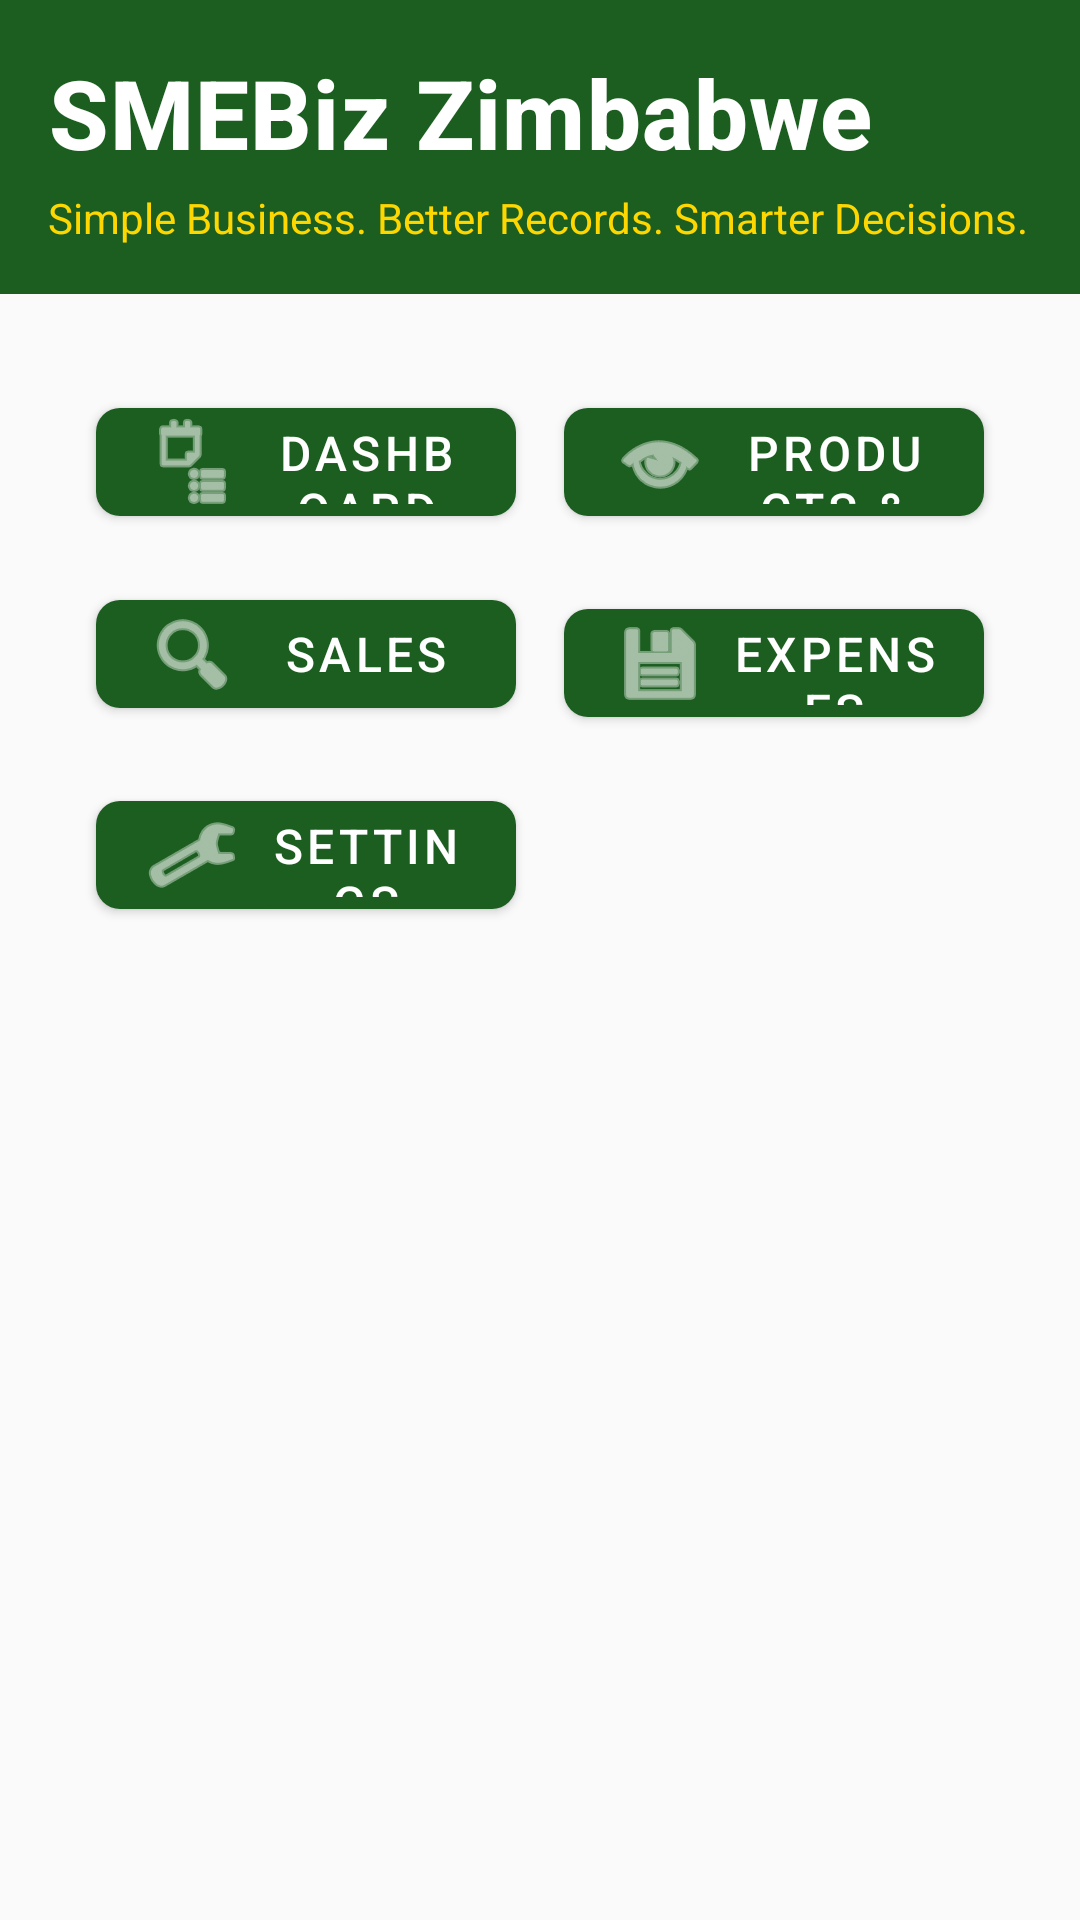

Android layout source for this screen:
<!-- AndroidManifest.xml: activity theme Theme.SMEBizZimbabwe -->
<!-- res/layout/activity_main.xml -->
<?xml version="1.0" encoding="utf-8"?>
<LinearLayout xmlns:android="http://schemas.android.com/apk/res/android"
    xmlns:app="http://schemas.android.com/apk/res-auto"
    xmlns:tools="http://schemas.android.com/tools"
    android:layout_width="match_parent"
    android:layout_height="match_parent"
    android:orientation="vertical"
    android:background="@color/background">

    
    <LinearLayout
        android:layout_width="match_parent"
        android:layout_height="wrap_content"
        android:background="@color/primary_dark_green"
        android:orientation="vertical"
        android:padding="@dimen/spacing_md">

        <TextView
            android:layout_width="wrap_content"
            android:layout_height="wrap_content"
            android:text="@string/app_name"
            style="@style/TextAppearance.SMEBiz.Heading"
            android:textColor="@color/white" />

        <TextView
            android:layout_width="wrap_content"
            android:layout_height="wrap_content"
            android:text="@string/app_tagline"
            android:textColor="@color/accent_gold"
            android:textSize="@dimen/text_size_sm"
            android:layout_marginTop="@dimen/spacing_xs" />
    </LinearLayout>

    
    <GridLayout
        android:layout_width="match_parent"
        android:layout_height="match_parent"
        android:columnCount="2"
        android:rowCount="5"
        android:padding="@dimen/spacing_md"
        android:layout_marginTop="@dimen/spacing_md"
        android:layout_margin="@dimen/spacing_sm">

        
        <com.google.android.material.button.MaterialButton
            android:id="@+id/dashboard_btn"
            android:layout_width="0dp"
            android:layout_height="@dimen/touch_target_size"
            android:layout_row="0"
            android:layout_column="0"
            android:layout_columnWeight="1"
            android:layout_margin="@dimen/spacing_sm"
            android:text="@string/dashboard"
            app:icon="@android:drawable/ic_menu_agenda" />

        
        <com.google.android.material.button.MaterialButton
            android:id="@+id/products_btn"
            android:layout_width="0dp"
            android:layout_height="@dimen/touch_target_size"
            android:layout_row="0"
            android:layout_column="1"
            android:layout_columnWeight="1"
            android:layout_margin="@dimen/spacing_sm"
            android:text="@string/products_services"
            app:icon="@android:drawable/ic_menu_view" />

        
        <com.google.android.material.button.MaterialButton
            android:id="@+id/sales_btn"
            android:layout_width="0dp"
            android:layout_height="@dimen/touch_target_size"
            android:layout_row="1"
            android:layout_column="0"
            android:layout_columnWeight="1"
            android:layout_margin="@dimen/spacing_sm"
            android:text="@string/sales"
            app:icon="@android:drawable/ic_menu_search" />

        
        <com.google.android.material.button.MaterialButton
            android:id="@+id/expenses_btn"
            android:layout_width="0dp"
            android:layout_height="@dimen/touch_target_size"
            android:layout_row="1"
            android:layout_column="1"
            android:layout_columnWeight="1"
            android:layout_margin="@dimen/spacing_sm"
            android:text="@string/expenses"
            app:icon="@android:drawable/ic_menu_save" />

        
        <com.google.android.material.button.MaterialButton
            android:id="@+id/settings_btn"
            android:layout_width="0dp"
            android:layout_height="@dimen/touch_target_size"
            android:layout_row="2"
            android:layout_column="0"
            android:layout_columnWeight="1"
            android:layout_margin="@dimen/spacing_sm"
            android:text="@string/settings"
            app:icon="@android:drawable/ic_menu_preferences" />

    </GridLayout>

</LinearLayout>
<!-- resources referenced by this layout -->
<resources>
  <color name="accent_gold">#FFD700</color>
  <color name="background">#FAFAFA</color>
  <color name="primary_dark_green">#1B5E20</color>
  <color name="white">#FFFFFF</color>
  <dimen name="spacing_md">16dp</dimen>
  <dimen name="spacing_sm">8dp</dimen>
  <dimen name="spacing_xs">4dp</dimen>
  <dimen name="text_size_sm">14sp</dimen>
  <dimen name="touch_target_size">48dp</dimen>
  <string name="app_name">SMEBiz Zimbabwe</string>
  <string name="app_tagline">Simple Business. Better Records. Smarter Decisions.</string>
  <string name="dashboard">Dashboard</string>
  <string name="expenses">Expenses</string>
  <string name="products_services">Products &amp; Services</string>
  <string name="sales">Sales</string>
  <string name="settings">Settings</string>
  <style name="TextAppearance.SMEBiz.Heading" parent="TextAppearance.MaterialComponents.Headline6">
          <item name="android:textSize">@dimen/text_size_heading</item>
          <item name="android:textColor">@color/text_primary</item>
          <item name="android:textStyle">bold</item>
      </style>
  <style name="Theme.SMEBizZimbabwe" parent="Theme.MaterialComponents.DayNight.DarkActionBar">
          
          <item name="colorPrimary">@color/primary_dark_green</item>
          <item name="colorPrimaryVariant">@color/primary_green</item>
          <item name="colorSecondary">@color/accent_gold</item>
          <item name="colorSecondaryVariant">@color/accent_gold_dark</item>
          
          
          <item name="android:statusBarColor">@color/primary_dark_green</item>
          
          
          <item name="android:textColorPrimary">@color/text_primary</item>
          <item name="android:textColorSecondary">@color/text_secondary</item>
          
          
          <item name="materialButtonStyle">@style/Widget.SMEBiz.Button</item>
          <item name="materialCardViewStyle">@style/Widget.SMEBiz.CardView</item>
      </style>
  <dimen name="text_size_heading">32sp</dimen>
  <color name="text_primary">#212121</color>
  <color name="primary_green">#2E7D32</color>
  <color name="accent_gold_dark">#FFC700</color>
  <color name="text_secondary">#757575</color>
  <style name="Widget.SMEBiz.Button" parent="Widget.MaterialComponents.Button">
          <item name="android:minHeight">@dimen/button_min_height</item>
          <item name="android:textSize">@dimen/text_size_body</item>
          <item name="cornerRadius">@dimen/corner_radius_md</item>
          <item name="backgroundColor">@color/primary_dark_green</item>
          <item name="android:textColor">@color/white</item>
      </style>
  <style name="Widget.SMEBiz.CardView" parent="Widget.MaterialComponents.CardView">
          <item name="cardCornerRadius">@dimen/corner_radius_md</item>
          <item name="cardBackgroundColor">@color/white</item>
          <item name="cardElevation">2dp</item>
      </style>
  <dimen name="button_min_height">48dp</dimen>
  <dimen name="text_size_body">16sp</dimen>
  <dimen name="corner_radius_md">8dp</dimen>
</resources>
